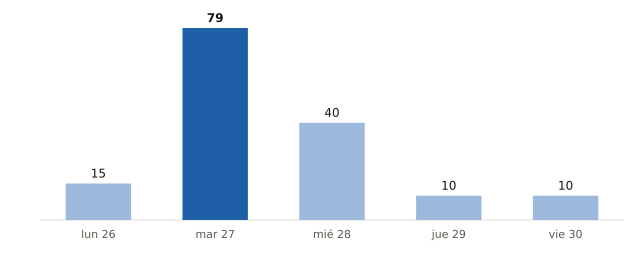

Source data for this figure (header and first rows):
fecha, municipios_prob_90_o_mas
2026-10-26, 15
2026-10-27, 79
2026-10-28, 40
2026-10-29, 10
2026-10-30, 10
